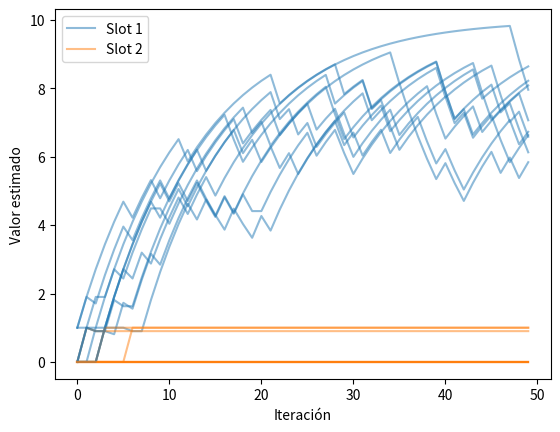
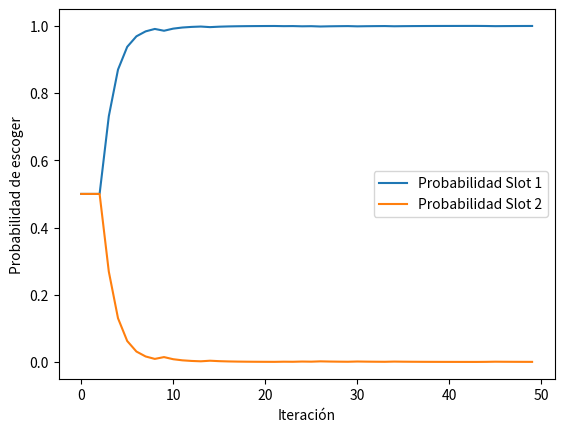
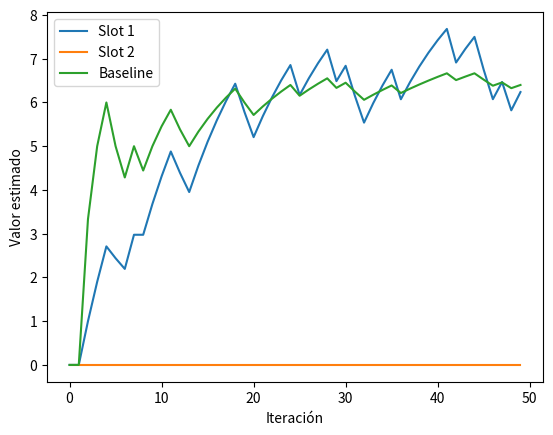
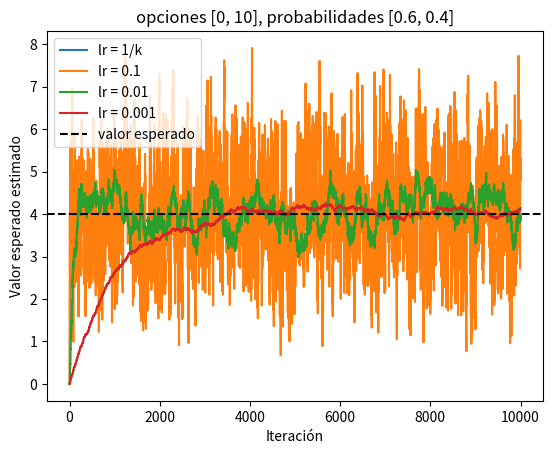
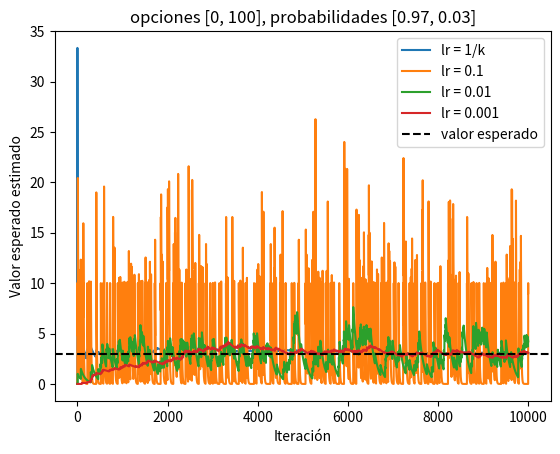

Python code for these plots, in order:
'''
A01029277 - Amilka Daniela Lopez Aguilar
Agente escoge el mejor slot on RL 
    Slot 1 - valor esperado 7.5: - 75% paga 10, 25% paga 0
    Slot 2 - valor esperado 2.5: - 75% paga 0, 25% paga 10
Entrenamos al agente usando aprendizaje por refuerzo, vamos haciendo la actualizacion de los parámetros.
Correr 10 veces. 
Graficar el aprendizaje del agente.
'''

import numpy as np
import matplotlib.pyplot as plt

lr = 0.1
num_iteraciones = 50

for i in range(10):
    v = np.zeros(2)
    h = []
    for _ in range(num_iteraciones):
        p = np.exp(v) / np.exp(v).sum()
        a = np.random.choice(2, p=p)
        pago = np.random.choice([10, 0] if a == 0 else [0, 10], p=[0.75, 0.25])
        v[a] += lr * (pago - v[a])
        h.append(v.copy())
    h = np.array(h)
    plt.plot(h[:, 0], color='C0', alpha=0.5, label='Slot 1' if i == 0 else None)
    plt.plot(h[:, 1], color='C1', alpha=0.5, label='Slot 2' if i == 0 else None)
plt.xlabel('Iteración')
plt.ylabel('Valor estimado')
plt.legend()
plt.show()

# probabilidad de escoger cada slot (última corrida)
p = np.exp(h) / np.exp(h).sum(axis=1, keepdims=True)
plt.plot(p[:, 0], label='Probabilidad Slot 1')
plt.plot(p[:, 1], label='Probabilidad Slot 2')
plt.xlabel('Iteración')
plt.ylabel('Probabilidad de escoger')
plt.legend()
plt.show()

'''
como son variables aleatorias, los resultados pueden variar en cada ejecución
lo que implica que a veces el agente puede elegir un slot subóptimo.
ya que la varianza de los rewards puede afectar la estimación del valor de cada slot.
Esto lo podemos corregir con baseline.
'''

'''
Ejercicio con baseline, usando promedio de reward
Corriendo el algoritmo 10 veces seguidas
'''

v = np.zeros(2)
baseline = 0
h = []
hb = []
for k in range(1, num_iteraciones + 1):
    p = np.exp(v) / np.exp(v).sum()
    a = np.random.choice(2, p=p)
    pago = np.random.choice([10, 0] if a == 0 else [0, 10], p=[0.75, 0.25])
    v[a] += lr * (pago - v[a])
    baseline += (pago - baseline) / k
    h.append(v.copy())
    hb.append(baseline)
h = np.array(h)
plt.plot(h[:, 0], label='Slot 1')
plt.plot(h[:, 1], label='Slot 2')
plt.plot(hb, label='Baseline')
plt.xlabel('Iteración')
plt.ylabel('Valor estimado')
plt.legend()
plt.show()

'''
3 formas de reducir la varianza en el aprendizaje por refuerzo por medio del baseline
1. Usar el promedio de los rewards como baseline.
2. Reward - promedio de los rewards anteriores
3. Reward - Reward ganado con esa acción específica
'''
'''
Valor esperado con aproximación gradual: Q += lr * (reward - Q)
10000 iteraciones, lr = 1/k, 0.1, 0.01, 0.001
'''
casos = [([0, 10], [0.6, 0.4]), ([0, 100], [0.97, 0.03])]
for opciones, probs in casos:
    for lr_nombre in ['1/k', 0.1, 0.01, 0.001]:
        q = 0
        historial = []
        for k in range(1, 10001):
            pago = np.random.choice(opciones, p=probs)
            q += (1 / k if lr_nombre == '1/k' else lr_nombre) * (pago - q)
            historial.append(q)
        plt.plot(historial, label=f'lr = {lr_nombre}')
    plt.axhline(np.dot(opciones, probs), color='k', linestyle='--', label='valor esperado')
    plt.title(f'opciones {opciones}, probabilidades {probs}')
    plt.xlabel('Iteración')
    plt.ylabel('Valor esperado estimado')
    plt.legend()
    plt.show()
